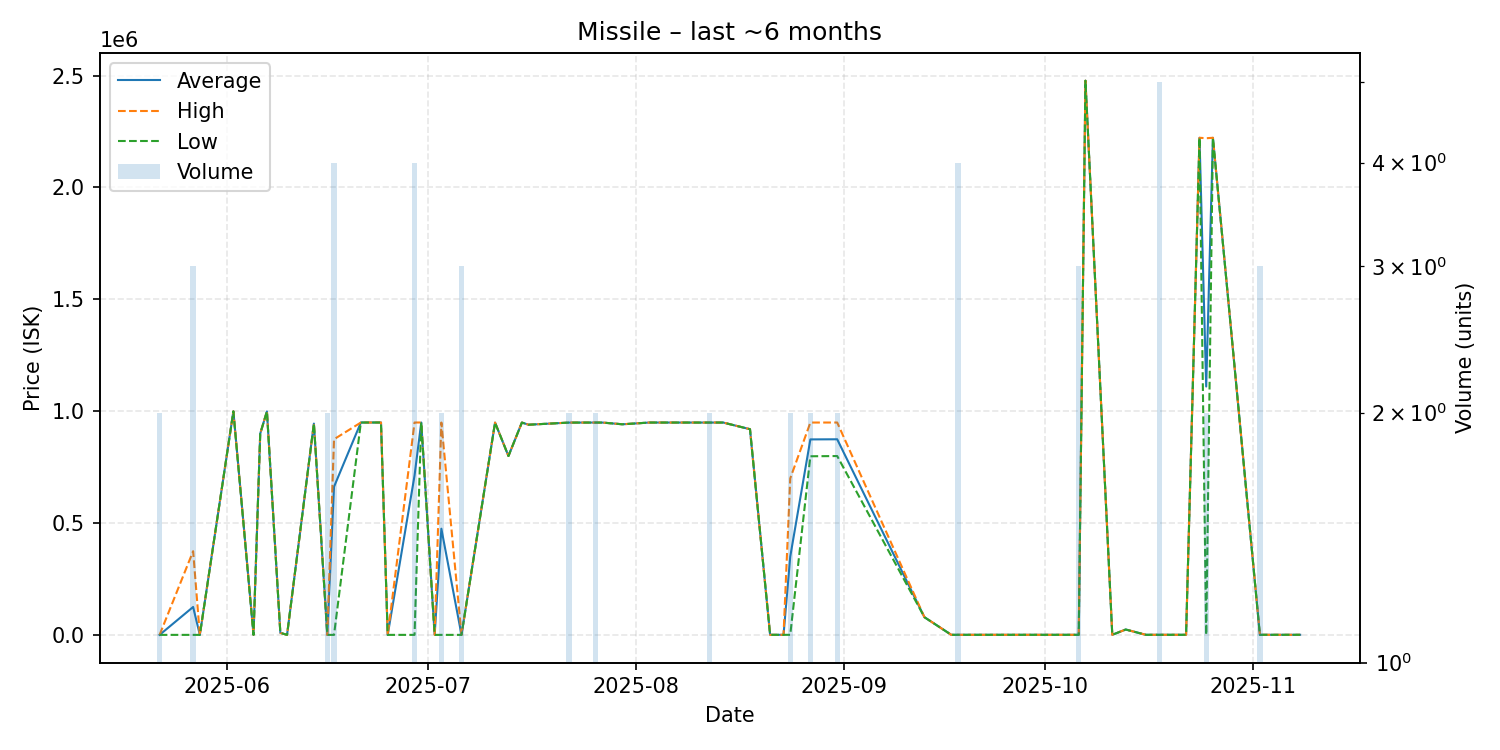

Data behind this chart, as committed beside it:
date, average, highest, lowest, order_count, volume
2025-05-22, 1010, 1010, 1010, 2, 2
2025-05-27, 125673, 375000, 1010, 2, 3
2025-05-28, 1010, 1010, 1010, 1, 1
2025-06-02, 999700, 999700, 999700, 1, 1
2025-06-05, 1010, 1010, 1010, 1, 1
2025-06-06, 900000, 900000, 900000, 1, 1
2025-06-07, 999600, 999600, 999600, 1, 1
2025-06-09, 10000, 10000, 10000, 1, 1
2025-06-10, 1010, 1010, 1010, 1, 1
2025-06-14, 945000, 945000, 945000, 1, 1
2025-06-16, 1010, 1010, 1010, 1, 2
2025-06-17, 662752, 875000, 1010, 3, 4
2025-06-21, 949800, 949800, 949800, 1, 1
2025-06-24, 949900, 949900, 949900, 1, 1
2025-06-25, 1011, 1011, 1011, 1, 1
2025-06-29, 712602, 949800, 1010, 4, 4
2025-06-30, 949900, 949900, 949900, 1, 1
2025-07-02, 1010, 1010, 1010, 1, 1
2025-07-03, 475355, 949700, 1010, 2, 2
2025-07-06, 1010, 1010, 1010, 1, 3
2025-07-11, 949500, 949500, 949500, 1, 1
2025-07-13, 800100, 800100, 800100, 1, 1
2025-07-15, 949600, 949600, 949600, 1, 1
2025-07-16, 940000, 940000, 940000, 1, 1
2025-07-22, 949450, 949500, 949400, 2, 2
2025-07-25, 949600, 949600, 949600, 1, 1
2025-07-26, 949600, 949600, 949600, 2, 2
2025-07-27, 949600, 949600, 949600, 1, 1
2025-07-30, 941900, 941900, 941900, 1, 1
2025-08-03, 949700, 949700, 949700, 1, 1
2025-08-10, 949600, 949600, 949600, 1, 1
2025-08-12, 949600, 949600, 949600, 2, 2
2025-08-14, 949700, 949700, 949700, 1, 1
2025-08-18, 920000, 920000, 920000, 1, 1
2025-08-21, 1235, 1235, 1235, 1, 1
2025-08-22, 1235, 1235, 1235, 1, 1
2025-08-23, 1235, 1235, 1235, 1, 1
2025-08-24, 350618, 700000, 1235, 2, 2
2025-08-27, 874350, 949700, 799000, 2, 2
2025-08-31, 874900, 949800, 800000, 2, 2
2025-09-13, 80000, 80000, 80000, 1, 1
2025-09-17, 1300, 1300, 1300, 1, 1
2025-09-18, 1300, 1300, 1300, 1, 4
2025-09-21, 1300, 1300, 1300, 1, 1
2025-10-05, 1301, 1301, 1301, 1, 1
2025-10-06, 1301, 1301, 1301, 2, 3
2025-10-07, 2477000, 2477000, 2477000, 1, 1
2025-10-11, 1303, 1303, 1303, 1, 1
2025-10-13, 25000, 25000, 25000, 1, 1
2025-10-16, 1335, 1335, 1335, 1, 1
2025-10-18, 1341, 1341, 1341, 1, 5
2025-10-22, 1341, 1341, 1341, 1, 1
2025-10-24, 2222000, 2222000, 2222000, 1, 1
2025-10-25, 1110672, 2220000, 1344, 2, 2
2025-10-26, 2222000, 2222000, 2222000, 1, 1
2025-11-02, 1344, 1344, 1344, 3, 3
2025-11-05, 1348, 1348, 1348, 1, 1
2025-11-08, 1353, 1353, 1353, 1, 1
